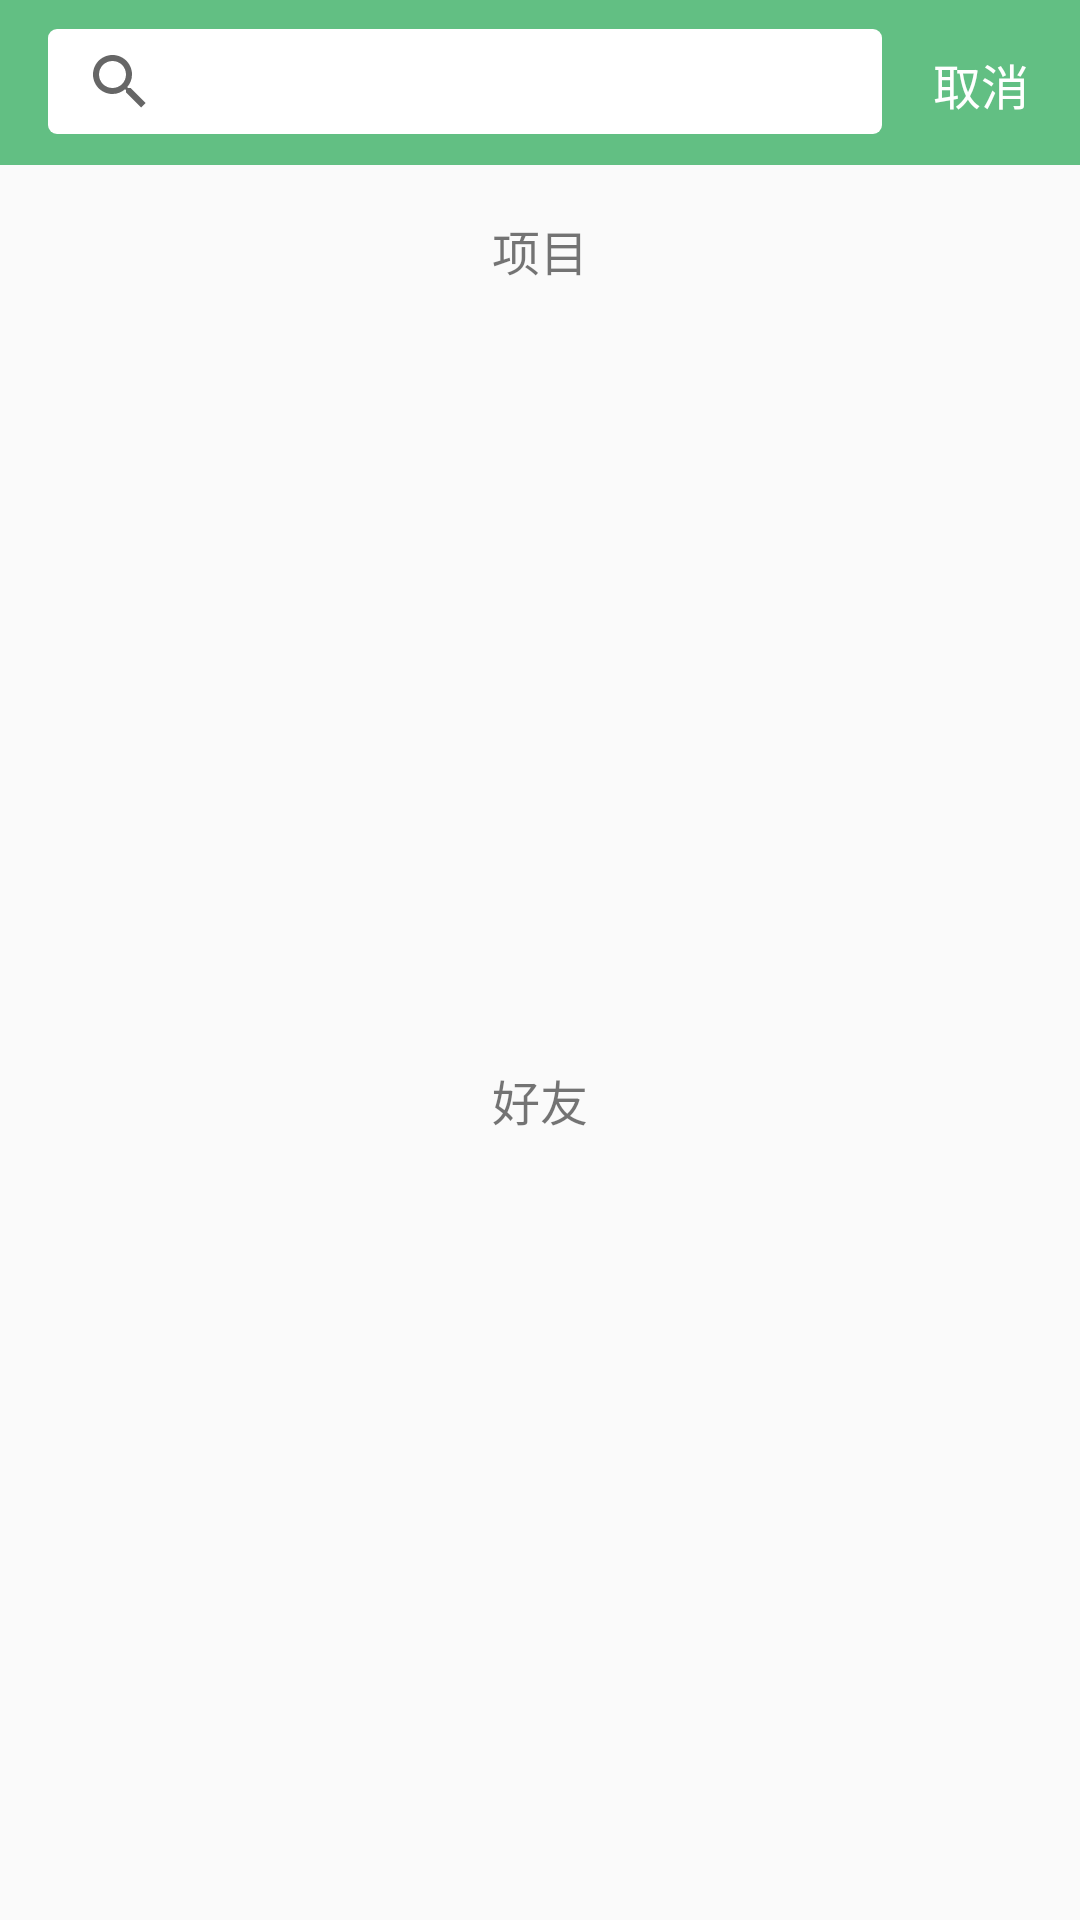

Write the Android layout XML for this screen, with the resource values it uses.
<!-- AndroidManifest.xml: application theme AppTheme -->
<!-- res/layout/activity_search.xml -->
<?xml version="1.0" encoding="utf-8"?>
<android.support.constraint.ConstraintLayout xmlns:android="http://schemas.android.com/apk/res/android"
    xmlns:app="http://schemas.android.com/apk/res-auto"
    xmlns:tools="http://schemas.android.com/tools"
    android:layout_width="match_parent"
    android:layout_height="match_parent"
    tools:context="com.example.main_interface.SearchItem">


    <android.support.constraint.ConstraintLayout
        android:id="@+id/constraintLayout_1"
        android:layout_width="match_parent"
        android:layout_height="55dp"
        android:background="@color/colorPrimaryDark"
        android:orientation="horizontal"
        app:layout_constraintHorizontal_bias="1.0"
        app:layout_constraintLeft_toLeftOf="parent"
        app:layout_constraintRight_toRightOf="parent"
        app:layout_constraintTop_toTopOf="parent">

        <SearchView
            android:id="@+id/searchView"
            android:layout_width="match_parent"
            android:layout_height="35dp"
            android:layout_marginBottom="8dp"
            android:layout_marginLeft="16dp"
            android:layout_marginRight="66dp"
            android:layout_marginTop="8dp"
            android:background="@drawable/rectangle_shape"
            android:iconifiedByDefault="true"
            android:imeOptions="actionSearch"
            android:queryHint="请输入欲搜索内容"
            app:layout_constraintBottom_toBottomOf="parent"
            app:layout_constraintEnd_toStartOf="@+id/cancel"
            app:layout_constraintStart_toStartOf="parent"
            app:layout_constraintTop_toTopOf="parent"
            app:layout_constraintVertical_bias="0.428" />

        <Button
            android:id="@+id/cancel"
            android:layout_width="50dp"
            android:layout_height="40dp"
            android:layout_marginBottom="8dp"
            android:layout_marginRight="8dp"
            android:layout_marginTop="8dp"
            android:background="@color/lucency"
            android:text="@string/cancel"
            android:textColor="@color/white"
            android:textSize="16dp"
            app:layout_constraintBottom_toBottomOf="parent"
            app:layout_constraintEnd_toEndOf="parent"
            app:layout_constraintTop_toTopOf="parent"
            app:layout_constraintVertical_bias="0.0" />

    </android.support.constraint.ConstraintLayout>

    <TextView
        android:layout_width="wrap_content"
        android:layout_height="wrap_content"
        android:layout_marginBottom="10dp"
        android:text="项目"
        android:textSize="16dp"
        app:layout_constraintBottom_toTopOf="@+id/listView"
        app:layout_constraintEnd_toEndOf="parent"
        app:layout_constraintStart_toStartOf="parent" />

    <ListView
        android:id="@+id/listView"
        android:layout_width="match_parent"
        android:layout_height="200dp"
        android:layout_marginTop="50dp"
        app:layout_constraintEnd_toEndOf="parent"
        app:layout_constraintStart_toStartOf="parent"
        app:layout_constraintTop_toBottomOf="@+id/constraintLayout_1" />

    <TextView
        android:id="@+id/cannot_finditem"
        android:layout_width="150dp"
        android:layout_height="150dp"
        android:layout_marginLeft="8dp"
        android:layout_marginTop="20dp"
        android:drawableTop="@drawable/ic_cannot_find"
        android:gravity="center"
        android:text="找不到相应信息"
        android:textColor="@color/colorPrimaryDark"
        android:textSize="18dp"
        android:visibility="invisible"
        app:layout_constraintHorizontal_bias="0.472"
        app:layout_constraintLeft_toLeftOf="parent"
        app:layout_constraintRight_toRightOf="parent"
        app:layout_constraintTop_toTopOf="@+id/listView" />

    <TextView
        android:id="@+id/textView"
        android:layout_width="wrap_content"
        android:layout_height="wrap_content"
        android:layout_marginTop="50dp"
        android:text="好友"
        android:textSize="16dp"
        app:layout_constraintTop_toBottomOf="@+id/listView"
        app:layout_constraintEnd_toEndOf="parent"
        app:layout_constraintStart_toStartOf="parent" />

    <ListView
        android:id="@+id/listView2"
        android:layout_width="match_parent"
        android:layout_height="200dp"
        android:layout_marginTop="10dp"
        app:layout_constraintEnd_toEndOf="parent"
        app:layout_constraintStart_toStartOf="parent"
        app:layout_constraintTop_toBottomOf="@id/textView" />

    <TextView
        android:id="@+id/cannot_findfg"
        android:layout_width="150dp"
        android:layout_height="150dp"
        android:layout_marginLeft="8dp"
        android:layout_marginTop="20dp"
        android:drawableTop="@drawable/ic_cannot_find"
        android:gravity="center"
        android:text="找不到相应信息"
        android:textColor="@color/colorPrimaryDark"
        android:textSize="18dp"
        android:visibility="invisible"
        app:layout_constraintHorizontal_bias="0.472"
        app:layout_constraintLeft_toLeftOf="parent"
        app:layout_constraintRight_toRightOf="parent"
        app:layout_constraintTop_toTopOf="@+id/listView2" />


</android.support.constraint.ConstraintLayout>
<!-- resources referenced by this layout -->
<resources>
  <color name="colorPrimaryDark">#FF62bf83</color>
  <color name="lucency">#00ffffff</color>
  <color name="white">#ffffffff</color>
  <!-- drawable ic_cannot_find (drawable) -->
  <vector xmlns:android="http://schemas.android.com/apk/res/android"
          android:width="100dp"
          android:height="100dp"
          android:viewportWidth="24.0"
          android:viewportHeight="24.0">
      <path
          android:fillColor="#FF62bf83"
          android:pathData="M11,6c1.38,0 2.63,0.56 3.54,1.46L12,10h6L18,4l-2.05,2.05C14.68,4.78 12.93,4 11,4c-3.53,0 -6.43,2.61 -6.92,6L6.1,10c0.46,-2.28 2.48,-4 4.9,-4zM16.64,15.14c0.66,-0.9 1.12,-1.97 1.28,-3.14L15.9,12c-0.46,2.28 -2.48,4 -4.9,4 -1.38,0 -2.63,-0.56 -3.54,-1.46L10,12L4,12v6l2.05,-2.05C7.32,17.22 9.07,18 11,18c1.55,0 2.98,-0.51 4.14,-1.36L20,21.49 21.49,20l-4.85,-4.86z"/>
  </vector>
  <!-- drawable rectangle_shape (drawable) -->
  <?xml version="1.0" encoding="utf-8"?>
  <shape xmlns:android="http://schemas.android.com/apk/res/android"
      android:shape="rectangle">
  
      <solid android:color="@color/white"/>
  
      <corners android:radius="3dip"/>
  
  </shape>
  <string name="cancel">取消</string>
  <style name="AppTheme" parent="Theme.AppCompat.Light.NoActionBar">
          
          <item name="colorPrimary">@color/colorPrimary</item>
          <item name="colorPrimaryDark">@color/colorPrimaryDark</item>
          <item name="colorAccent">@color/colorAccent</item>
      </style>
  <color name="colorPrimary">#56a873</color>
  <color name="colorAccent">#86b5c5</color>
</resources>
